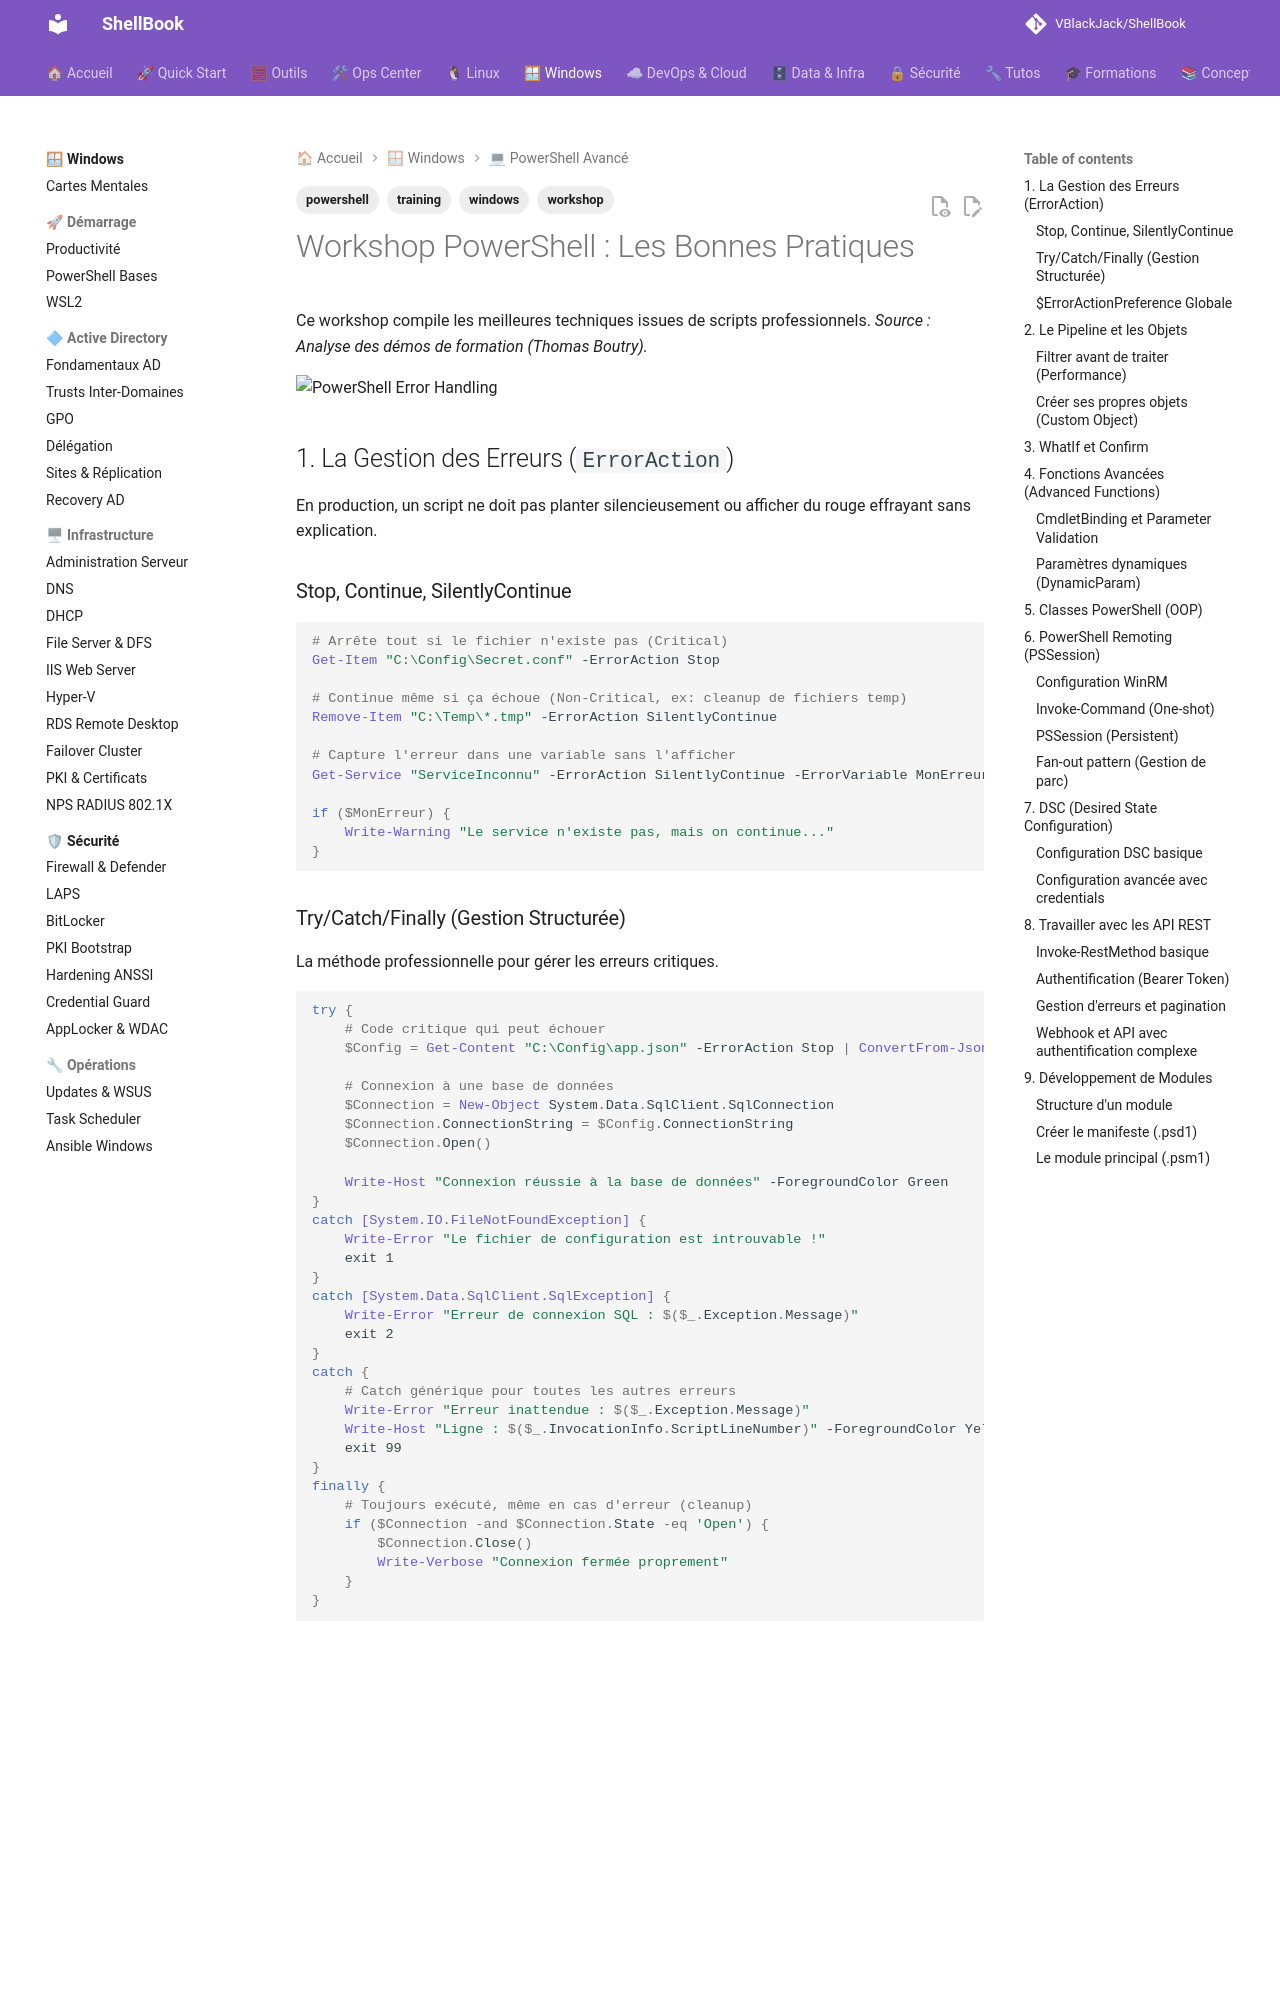

repository: VBlackJack/ShellBook · page: windows/powershell-workshop/index.html · generator: mkdocs

---
tags:
  - windows
  - powershell
  - training
  - workshop
---

# Workshop PowerShell : Les Bonnes Pratiques

Ce workshop compile les meilleures techniques issues de scripts professionnels.
*Source : Analyse des démos de formation (Thomas Boutry).*

![PowerShell Error Handling](../assets/infographics/windows/powershell-error-handling.jpeg)

## 1. La Gestion des Erreurs (`ErrorAction`)

En production, un script ne doit pas planter silencieusement ou afficher du rouge effrayant sans explication.

### Stop, Continue, SilentlyContinue

```powershell
# Arrête tout si le fichier n'existe pas (Critical)
Get-Item "C:\Config\Secret.conf" -ErrorAction Stop

# Continue même si ça échoue (Non-Critical, ex: cleanup de fichiers temp)
Remove-Item "C:\Temp\*.tmp" -ErrorAction SilentlyContinue

# Capture l'erreur dans une variable sans l'afficher
Get-Service "ServiceInconnu" -ErrorAction SilentlyContinue -ErrorVariable MonErreur

if ($MonErreur) {
    Write-Warning "Le service n'existe pas, mais on continue..."
}
```

### Try/Catch/Finally (Gestion Structurée)

La méthode professionnelle pour gérer les erreurs critiques.

```powershell
try {
    # Code critique qui peut échouer
    $Config = Get-Content "C:\Config\app.json" -ErrorAction Stop | ConvertFrom-Json

    # Connexion à une base de données
    $Connection = New-Object System.Data.SqlClient.SqlConnection
    $Connection.ConnectionString = $Config.ConnectionString
    $Connection.Open()

    Write-Host "Connexion réussie à la base de données" -ForegroundColor Green
}
catch [System.IO.FileNotFoundException] {
    Write-Error "Le fichier de configuration est introuvable !"
    exit 1
}
catch [System.Data.SqlClient.SqlException] {
    Write-Error "Erreur de connexion SQL : $($_.Exception.Message)"
    exit 2
}
catch {
    # Catch générique pour toutes les autres erreurs
    Write-Error "Erreur inattendue : $($_.Exception.Message)"
    Write-Host "Ligne : $($_.InvocationInfo.ScriptLineNumber)" -ForegroundColor Yellow
    exit 99
}
finally {
    # Toujours exécuté, même en cas d'erreur (cleanup)
    if ($Connection -and $Connection.State -eq 'Open') {
        $Connection.Close()
        Write-Verbose "Connexion fermée proprement"
    }
}
```
